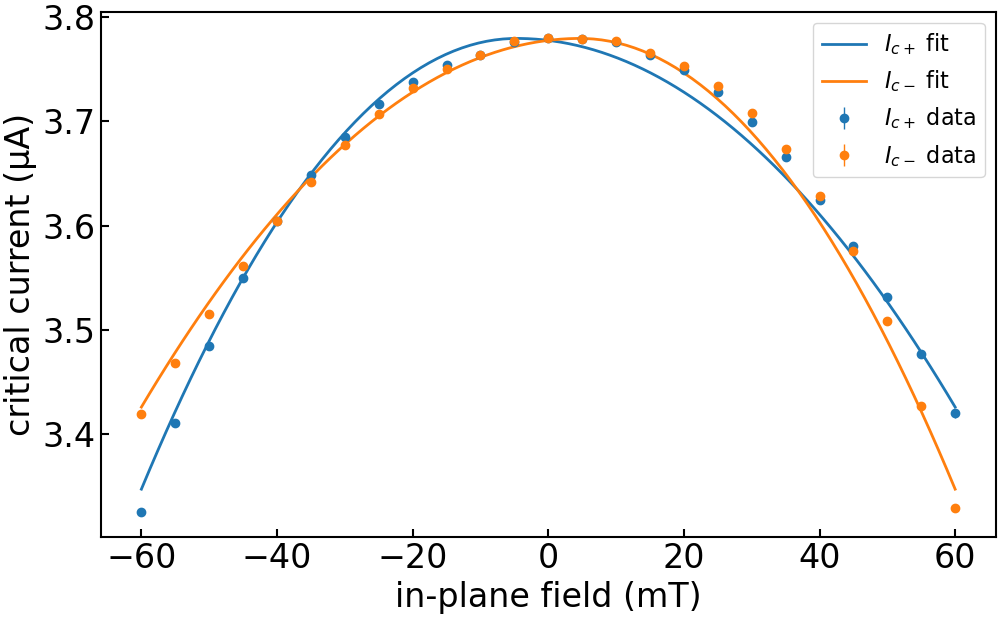

Data behind this chart, as committed beside it:
imax, b, c, bstar, imax_err, b_err, c_err, bstar_err, ndata, chisqr, redchi, rsquared, datapath, bcol, icp_col, icm_col, icp_err_col, icm_err_col, bmax, bmask, invert_current, remove_zero_field_offset, quiet
3.779594503928055e-06, 29.86, -0.2518, -0.004696, 0.0, 0.4493, 0.03475, 0.0008901, 50, 7.391921457322276e-15, 1.5727492462387824e-16, 0.9914, ../data/processed/centermax/JS633-W2_Wsc…, , ic+ from fit, ic- from fit, rmse+, rmse-, 0.15, , False, True, True
